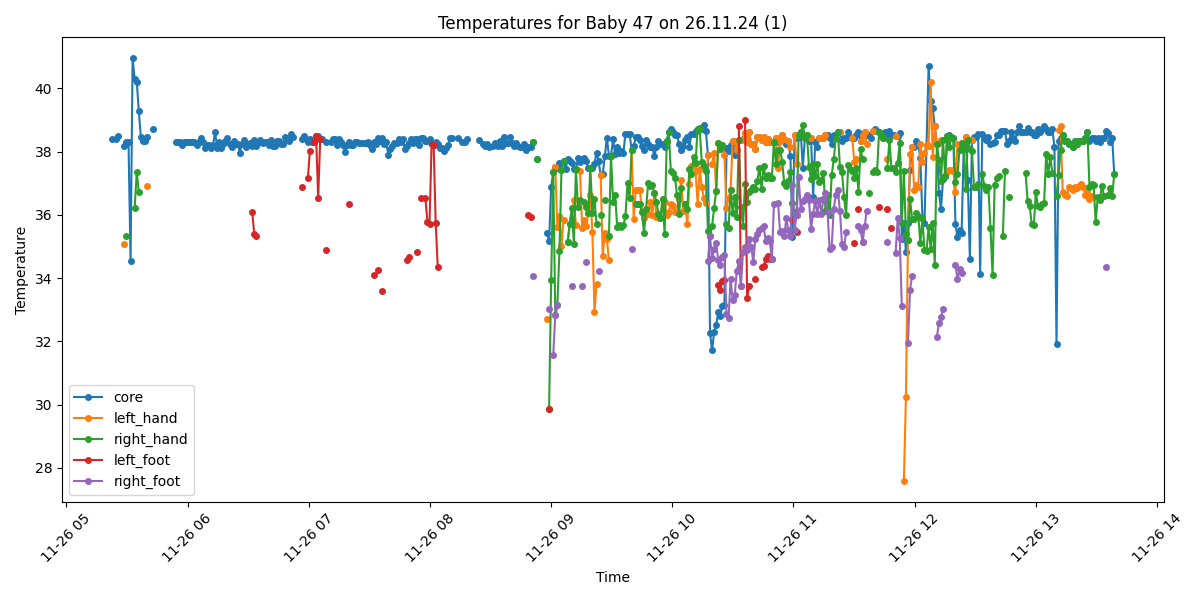

The file beside this chart, header and first rows:
Process, Image Path, core, left_hand, right_hand, left_foot, right_foot, limbs_avg, core_minus_limbs, diagnosis
False, /data/uabcvmsc/shared/newborn/47/26.11.2…, , , , , , , , 
False, /data/uabcvmsc/shared/newborn/47/26.11.2…, , , , , , , , 
False, /data/uabcvmsc/shared/newborn/47/26.11.2…, , , , , , , , 
False, /data/uabcvmsc/shared/newborn/47/26.11.2…, , , , , , , , 
False, /data/uabcvmsc/shared/newborn/47/26.11.2…, , , , , , , , 
False, /data/uabcvmsc/shared/newborn/47/26.11.2…, , , , , , , , 
False, /data/uabcvmsc/shared/newborn/47/26.11.2…, , , , , , , , 
False, /data/uabcvmsc/shared/newborn/47/26.11.2…, , , , , , , , 
False, /data/uabcvmsc/shared/newborn/47/26.11.2…, , , , , , , , 
False, /data/uabcvmsc/shared/newborn/47/26.11.2…, , , , , , , , 
False, /data/uabcvmsc/shared/newborn/47/26.11.2…, , , , , , , , 
False, /data/uabcvmsc/shared/newborn/47/26.11.2…, , , , , , , , 
False, /data/uabcvmsc/shared/newborn/47/26.11.2…, , , , , , , , 
True, /data/uabcvmsc/shared/newborn/47/26.11.2…, 38.39, , , , , , , Fever
False, /data/uabcvmsc/shared/newborn/47/26.11.2…, , , , , , , , 
True, /data/uabcvmsc/shared/newborn/47/26.11.2…, 38.39, , , , , , , Fever
True, /data/uabcvmsc/shared/newborn/47/26.11.2…, 38.49, , , , , , , Fever
False, /data/uabcvmsc/shared/newborn/47/26.11.2…, , , , , , , , 
False, /data/uabcvmsc/shared/newborn/47/26.11.2…, , , , , , , , 
True, /data/uabcvmsc/shared/newborn/47/26.11.2…, 38.17, 35.09, , , , 35.09, 3.08, Fever and Peripheral shutdown
True, /data/uabcvmsc/shared/newborn/47/26.11.2…, 38.3, , 35.34, , , 35.34, 2.96, Fever and Peripheral shutdown
True, /data/uabcvmsc/shared/newborn/47/26.11.2…, 38.3, , , , , , , Fever
True, /data/uabcvmsc/shared/newborn/47/26.11.2…, 34.56, , , , , , , Hypothermia
True, /data/uabcvmsc/shared/newborn/47/26.11.2…, 40.95, , , , , , , Fever
True, /data/uabcvmsc/shared/newborn/47/26.11.2…, 40.3, , 36.22, , , 36.22, 4.08, Fever and Peripheral shutdown
True, /data/uabcvmsc/shared/newborn/47/26.11.2…, 40.22, , 37.36, , , 37.36, 2.86, Fever and Peripheral shutdown
True, /data/uabcvmsc/shared/newborn/47/26.11.2…, 39.28, , 36.72, , , 36.72, 2.56, Fever and Peripheral shutdown
True, /data/uabcvmsc/shared/newborn/47/26.11.2…, 38.46, , , , , , , Fever
True, /data/uabcvmsc/shared/newborn/47/26.11.2…, 38.34, , , , , , , Fever
True, /data/uabcvmsc/shared/newborn/47/26.11.2…, 38.35, , , , , , , Fever
True, /data/uabcvmsc/shared/newborn/47/26.11.2…, 38.47, 36.92, , , , 36.92, 1.55, Fever
False, /data/uabcvmsc/shared/newborn/47/26.11.2…, , , , , , , , 
False, /data/uabcvmsc/shared/newborn/47/26.11.2…, , , , , , , , 
True, /data/uabcvmsc/shared/newborn/47/26.11.2…, 38.73, , , , , , , Fever
False, /data/uabcvmsc/shared/newborn/47/26.11.2…, , , , , , , , 
False, /data/uabcvmsc/shared/newborn/47/26.11.2…, , , , , , , , 
False, /data/uabcvmsc/shared/newborn/47/26.11.2…, , , , , , , , 
False, /data/uabcvmsc/shared/newborn/47/26.11.2…, , , , , , , , 
False, /data/uabcvmsc/shared/newborn/47/26.11.2…, , , , , , , , 
False, /data/uabcvmsc/shared/newborn/47/26.11.2…, , , , , , , , 
False, /data/uabcvmsc/shared/newborn/47/26.11.2…, , , , , , , , 
False, /data/uabcvmsc/shared/newborn/47/26.11.2…, , , , , , , , 
False, /data/uabcvmsc/shared/newborn/47/26.11.2…, , , , , , , , 
False, /data/uabcvmsc/shared/newborn/47/26.11.2…, , , , , , , , 
True, /data/uabcvmsc/shared/newborn/47/26.11.2…, 38.31, , , , , , , Fever
True, /data/uabcvmsc/shared/newborn/47/26.11.2…, 38.32, , , , , , , Fever
True, /data/uabcvmsc/shared/newborn/47/26.11.2…, 38.31, , , , , , , Fever
True, /data/uabcvmsc/shared/newborn/47/26.11.2…, 38.21, , , , , , , Fever
True, /data/uabcvmsc/shared/newborn/47/26.11.2…, 38.31, , , , , , , Fever
True, /data/uabcvmsc/shared/newborn/47/26.11.2…, 38.31, , , , , , , Fever
True, /data/uabcvmsc/shared/newborn/47/26.11.2…, 38.31, , , , , , , Fever
True, /data/uabcvmsc/shared/newborn/47/26.11.2…, 38.31, , , , , , , Fever
True, /data/uabcvmsc/shared/newborn/47/26.11.2…, 38.31, , , , , , , Fever
True, /data/uabcvmsc/shared/newborn/47/26.11.2…, 38.32, , , , , , , Fever
True, /data/uabcvmsc/shared/newborn/47/26.11.2…, 38.21, , , , , , , Fever
True, /data/uabcvmsc/shared/newborn/47/26.11.2…, 38.32, , , , , , , Fever
True, /data/uabcvmsc/shared/newborn/47/26.11.2…, 38.42, , , , , , , Fever
True, /data/uabcvmsc/shared/newborn/47/26.11.2…, 38.3, , , , , , , Fever
True, /data/uabcvmsc/shared/newborn/47/26.11.2…, 38.11, , , , , , , Fever
True, /data/uabcvmsc/shared/newborn/47/26.11.2…, 38.22, , , , , , , Fever
... 440 more rows
